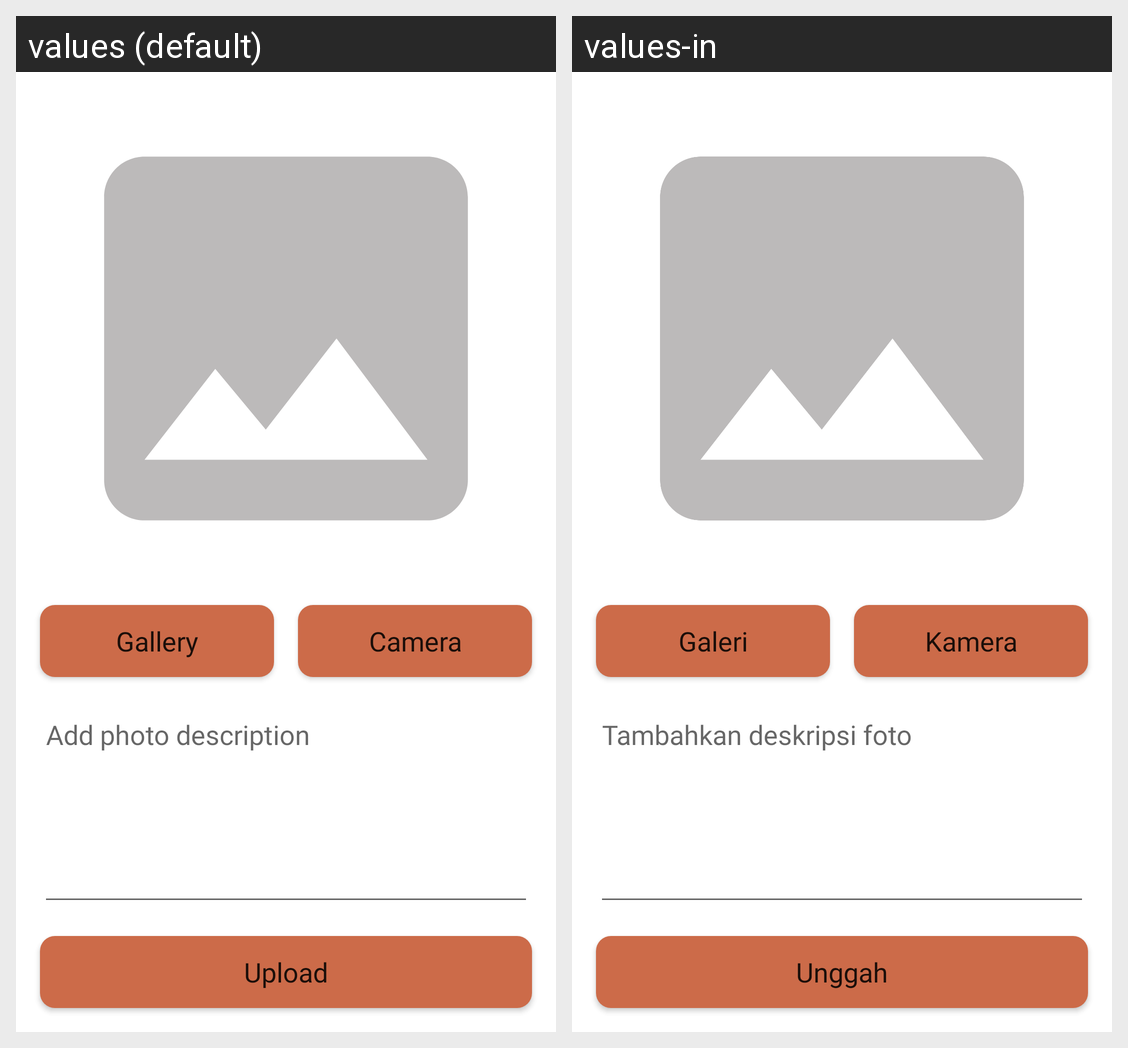

Here is an Android app screen in its default locale and in the app's own translations. Write out the translated-string differences for the strings that appear on this screen.
Android screen res/layout/activity_add_story.xml rendered under 2 locales, left to right: values (default), values-in. Device: Nexus 5 (rendered at 1080×1920; each locale shown at half size, 540×960, under a caption strip naming it); theme Theme.MyStoryApp.
Strings drawn on this screen, with the default value and each locale's value (text and hints the layout hard-codes, and strings that could not be matched under every locale, appear in the picture but are not listed):

btn_add_camera_text
  values: Camera
  values-in: Kamera

btn_add_gallery_text
  values: Gallery
  values-in: Galeri

ed_add_description_hint
  values: Add photo description
  values-in: Tambahkan deskripsi foto

button_add_text
  values: Upload
  values-in: Unggah
